3-way image classification set "Zeytin_224x224_Augmented" from GitHub (omersuyank/OliveDiseases); label vocabulary: kus gozu mantari, pas akari, saglikli.

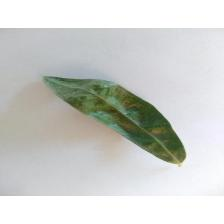
Label: pas akari

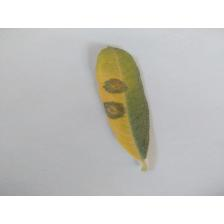
Label: kus gozu mantari

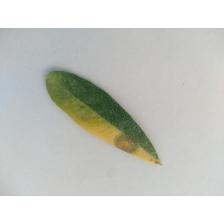
Label: kus gozu mantari

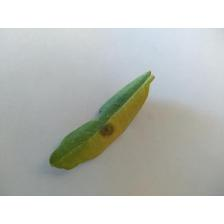
Label: kus gozu mantari

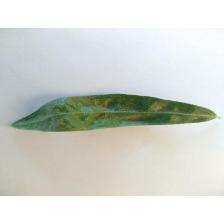
Label: pas akari

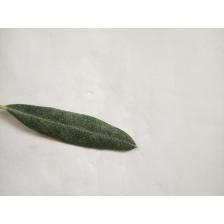
Label: saglikli
